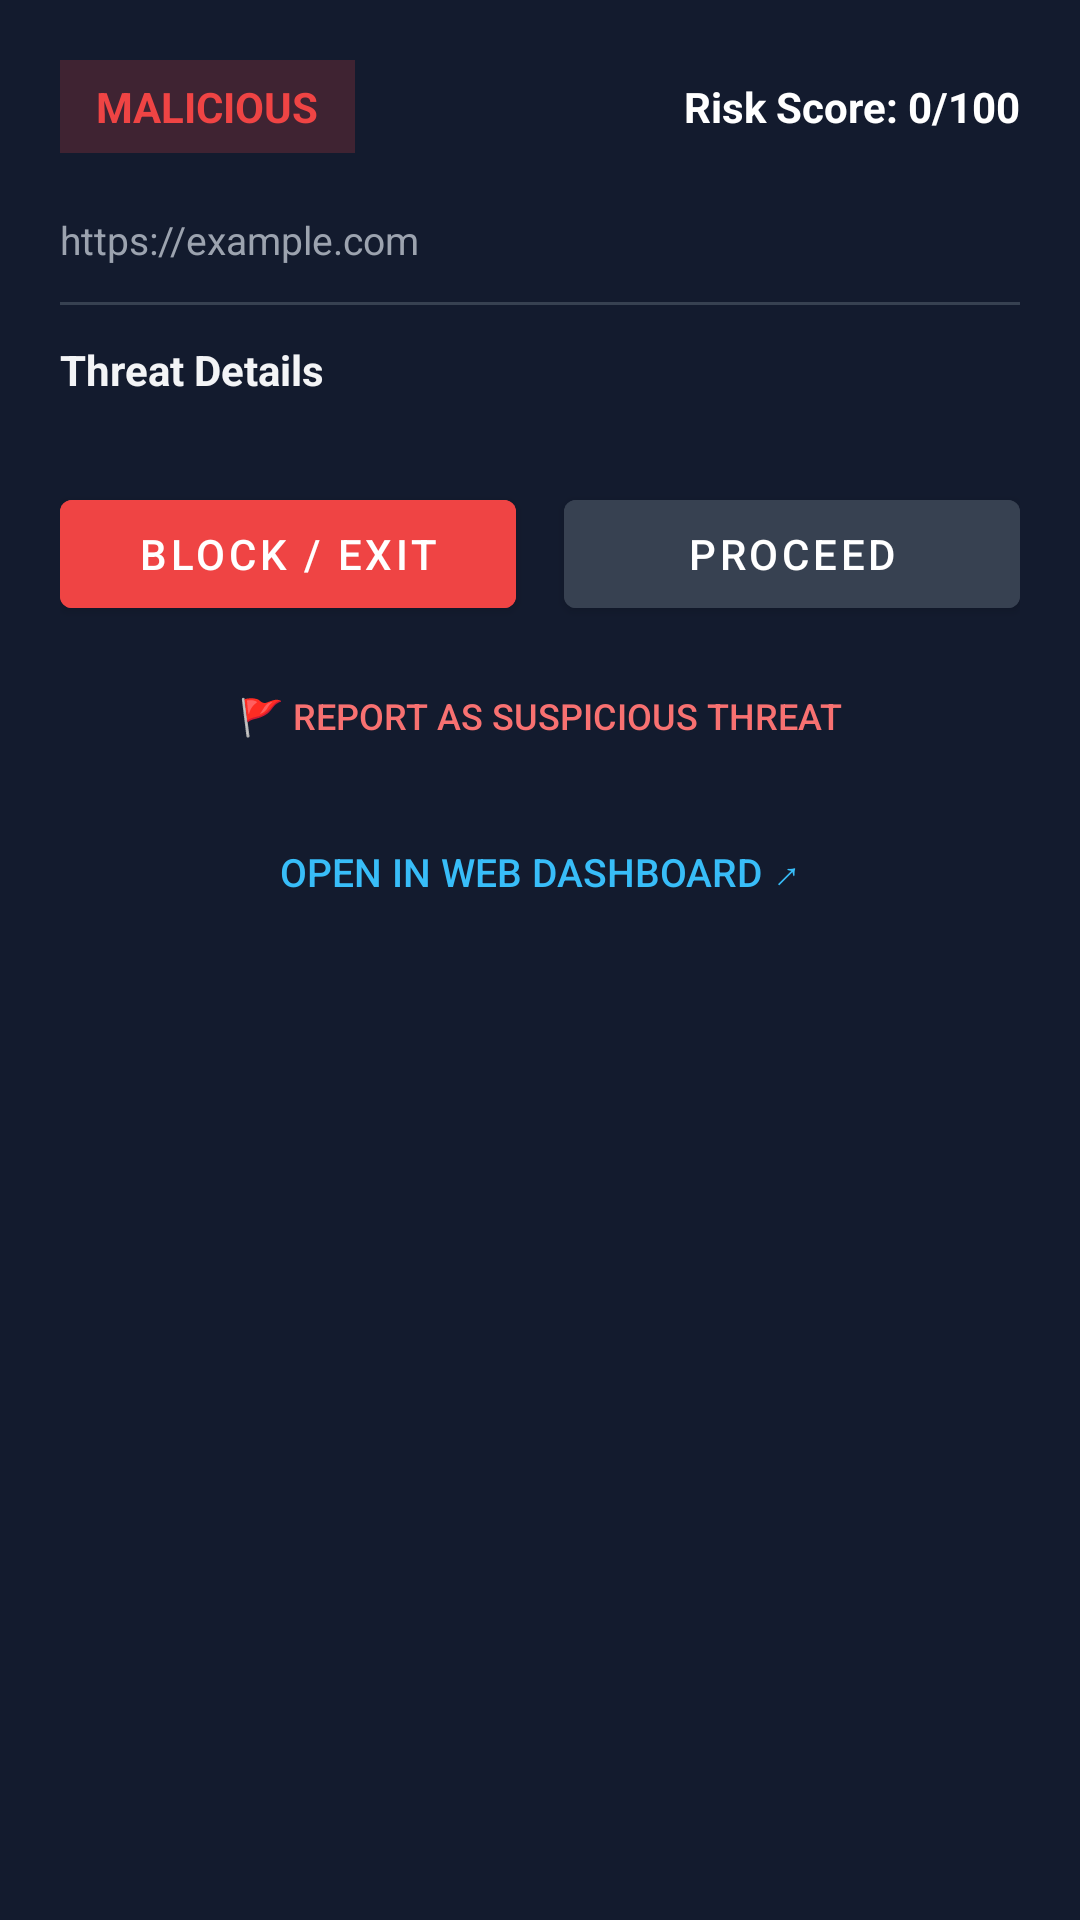

Android layout source for this screen:
<!-- AndroidManifest.xml: application theme Theme.CipherScan -->
<!-- res/layout/layout_security_overlay.xml -->
<?xml version="1.0" encoding="utf-8"?>
<androidx.core.widget.NestedScrollView xmlns:android="http://schemas.android.com/apk/res/android"
    android:layout_width="match_parent"
    android:layout_height="wrap_content"
    android:background="#131B2E"
    android:padding="20dp">

    <LinearLayout
        android:layout_width="match_parent"
        android:layout_height="wrap_content"
        android:orientation="vertical">

        
        <LinearLayout
            android:layout_width="match_parent"
            android:layout_height="wrap_content"
            android:gravity="center_vertical"
            android:orientation="horizontal">

            <TextView
                android:id="@+id/tvVerdictBadge"
                android:layout_width="wrap_content"
                android:layout_height="wrap_content"
                android:background="#33EF4444"
                android:paddingHorizontal="12dp"
                android:paddingVertical="6dp"
                android:text="MALICIOUS"
                android:textColor="#EF4444"
                android:textSize="14sp"
                android:textStyle="bold" />

            <View
                android:layout_width="0dp"
                android:layout_height="0dp"
                android:layout_weight="1" />

            <TextView
                android:id="@+id/tvRiskScore"
                android:layout_width="wrap_content"
                android:layout_height="wrap_content"
                android:text="Risk Score: 0/100"
                android:textColor="#FFFFFF"
                android:textSize="14sp"
                android:textStyle="bold" />
        </LinearLayout>

        
        <LinearLayout
            android:id="@+id/containerIntelBadges"
            android:layout_width="match_parent"
            android:layout_height="wrap_content"
            android:layout_marginTop="10dp"
            android:orientation="horizontal">

            <TextView
                android:id="@+id/tvCacheBadge"
                android:layout_width="wrap_content"
                android:layout_height="wrap_content"
                android:layout_marginEnd="6dp"
                android:background="#2206B6D4"
                android:paddingHorizontal="8dp"
                android:paddingVertical="3dp"
                android:text="⚡ Instant Cache"
                android:textColor="#22D3EE"
                android:textSize="11sp"
                android:visibility="gone" />

            <TextView
                android:id="@+id/tvTrustedDomainBadge"
                android:layout_width="wrap_content"
                android:layout_height="wrap_content"
                android:layout_marginEnd="6dp"
                android:background="#2210B981"
                android:paddingHorizontal="8dp"
                android:paddingVertical="3dp"
                android:text="⭐ Trusted Domain"
                android:textColor="#34D399"
                android:textSize="11sp"
                android:visibility="gone" />

            <TextView
                android:id="@+id/tvCommunityTrustBadge"
                android:layout_width="wrap_content"
                android:layout_height="wrap_content"
                android:background="#228B5CF6"
                android:paddingHorizontal="8dp"
                android:paddingVertical="3dp"
                android:text="👥 Community Trust"
                android:textColor="#A78BFA"
                android:textSize="11sp"
                android:visibility="gone" />
        </LinearLayout>

        
        <TextView
            android:id="@+id/tvTargetUrl"
            android:layout_width="match_parent"
            android:layout_height="wrap_content"
            android:layout_marginTop="10dp"
            android:ellipsize="middle"
            android:singleLine="true"
            android:text="https://example.com"
            android:textColor="#9CA3AF"
            android:textSize="13sp" />

        
        <LinearLayout
            android:id="@+id/containerUpiAlert"
            android:layout_width="match_parent"
            android:layout_height="wrap_content"
            android:layout_marginTop="12dp"
            android:background="#1E1B4B"
            android:orientation="vertical"
            android:padding="12dp"
            android:visibility="gone">

            <TextView
                android:id="@+id/tvUpiTitle"
                android:layout_width="wrap_content"
                android:layout_height="wrap_content"
                android:text="💳 UPI Payment Verification"
                android:textColor="#C084FC"
                android:textSize="13sp"
                android:textStyle="bold" />

            <TextView
                android:id="@+id/tvUpiDetails"
                android:layout_width="match_parent"
                android:layout_height="wrap_content"
                android:layout_marginTop="4dp"
                android:textColor="#E2E8F0"
                android:textSize="12sp" />

            <TextView
                android:id="@+id/tvUpiWarning"
                android:layout_width="match_parent"
                android:layout_height="wrap_content"
                android:layout_marginTop="6dp"
                android:background="#33EF4444"
                android:padding="8dp"
                android:textColor="#FCA5A5"
                android:textSize="11sp"
                android:visibility="gone" />
        </LinearLayout>

        <View
            android:layout_width="match_parent"
            android:layout_height="1dp"
            android:layout_marginVertical="12dp"
            android:background="#374151" />

        
        <TextView
            android:layout_width="wrap_content"
            android:layout_height="wrap_content"
            android:text="Threat Details"
            android:textColor="#F3F4F6"
            android:textSize="14sp"
            android:textStyle="bold" />

        <LinearLayout
            android:id="@+id/containerThreatReasons"
            android:layout_width="match_parent"
            android:layout_height="wrap_content"
            android:layout_marginTop="8dp"
            android:orientation="vertical" />

        
        <ImageView
            android:id="@+id/ivScreenshotPreview"
            android:layout_width="match_parent"
            android:layout_height="180dp"
            android:layout_marginTop="12dp"
            android:adjustViewBounds="true"
            android:background="#111827"
            android:scaleType="fitCenter"
            android:visibility="gone" />

        
        <LinearLayout
            android:layout_width="match_parent"
            android:layout_height="wrap_content"
            android:layout_marginTop="20dp"
            android:orientation="horizontal">

            <Button
                android:id="@+id/btnCancel"
                android:layout_width="0dp"
                android:layout_height="wrap_content"
                android:layout_marginEnd="8dp"
                android:layout_weight="1"
                android:backgroundTint="#EF4444"
                android:text="Block / Exit"
                android:textColor="#FFFFFF" />

            <Button
                android:id="@+id/btnProceedAnyway"
                android:layout_width="0dp"
                android:layout_height="wrap_content"
                android:layout_marginStart="8dp"
                android:layout_weight="1"
                android:backgroundTint="#374151"
                android:text="Proceed"
                android:textColor="#FFFFFF" />
        </LinearLayout>

        
        <Button
            android:id="@+id/btnReportThreat"
            style="?android:attr/borderlessButtonStyle"
            android:layout_width="match_parent"
            android:layout_height="wrap_content"
            android:layout_marginTop="6dp"
            android:text="🚩 Report as Suspicious Threat"
            android:textColor="#F87171"
            android:textSize="12sp" />

        
        <Button
            android:id="@+id/btnViewOnWebDashboard"
            style="?android:attr/borderlessButtonStyle"
            android:layout_width="match_parent"
            android:layout_height="wrap_content"
            android:layout_marginTop="4dp"
            android:text="Open in Web Dashboard ↗"
            android:textColor="#38BDF8"
            android:textSize="13sp" />
    </LinearLayout>
</androidx.core.widget.NestedScrollView>
<!-- resources referenced by this layout -->
<resources>
  <style name="Theme.CipherScan" parent="Theme.MaterialComponents.DayNight.NoActionBar">
          <item name="colorPrimary">@color/accent_cyan</item>
          <item name="colorPrimaryDark">@color/background_deep</item>
          <item name="colorAccent">@color/accent_purple</item>
          <item name="android:windowBackground">@color/background_deep</item>
          <item name="android:statusBarColor" tools:targetApi="21">@color/background_deep</item>
      </style>
  <color name="accent_cyan">#00D4FF</color>
  <color name="background_deep">#0A0E1A</color>
  <color name="accent_purple">#7C3AED</color>
</resources>
